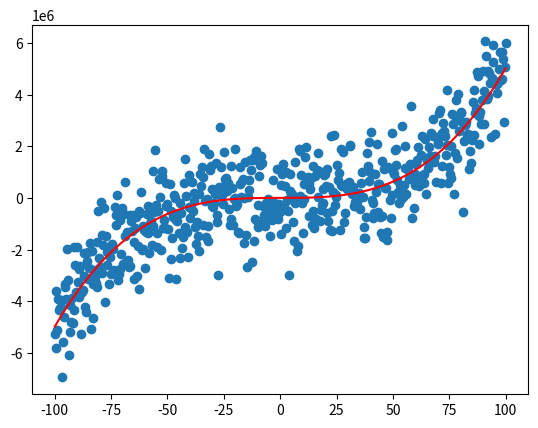

Source code (Python): (Note: this script raises an exception after producing the figure.)
import numpy as np
import matplotlib.pyplot as plt

# Problemas lineares - Regressão Linear

# Equações Normais - Mínimos quadrados

x = np.linspace(-100, 100, 550)
y = 5 * x**3 + 2 * x**2 + 3 * x

noise = 1e6 * np.random.normal(size=len(x))
y2 = y + noise

plt.scatter(x, y2)
plt.plot(x, y, "r")
plt.savefig("imgs/NorEq.png")
plt.close()

A = np.array([x**3, x**2, x, np.ones(len(x))]).T
# print(A.shape)

# Vamos resolver o sistema de equações normais

C = np.linalg.pinv(A.T @ A) @ A.T @ y2  # Pseúdo inversa
# print(C)

y_prev = C[0] * x**3 + C[1] * x**2 + C[2] * x + C[3]
plt.scatter(x, y2, color="hotpink")
plt.plot(x, y, "y", label="Original")
plt.plot(x, y_prev, "k", label="Previsto")
plt.legend()
plt.savefig("imgs/NorEq_prev.png")
plt.close()
